The GitHub repository vandanamonappa07/GAN-Autoencoder contains a labelled image folder "GAN-Autoencoder" with 5 categories: non-tumor, non-viable tumor, tumor, viable, viable non-viable. Examples follow, each with its label.

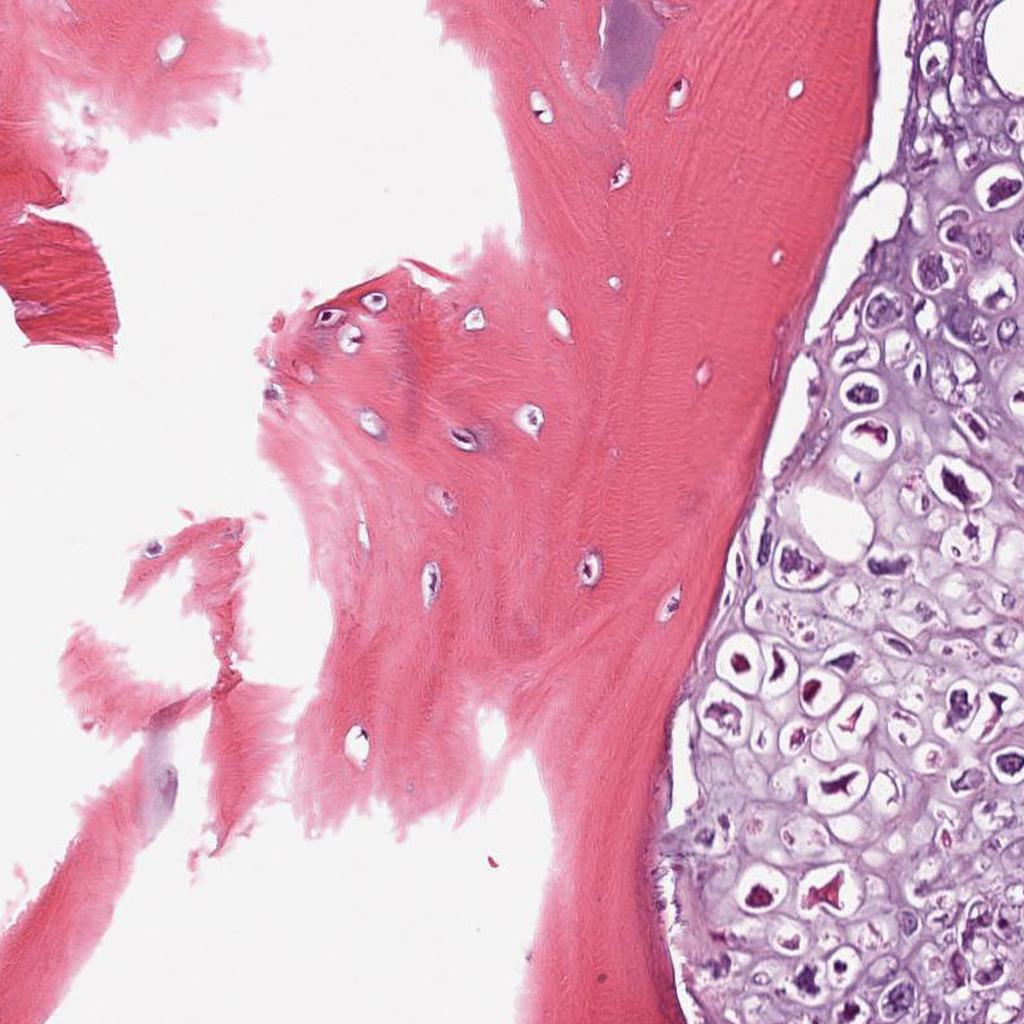
Label: viable

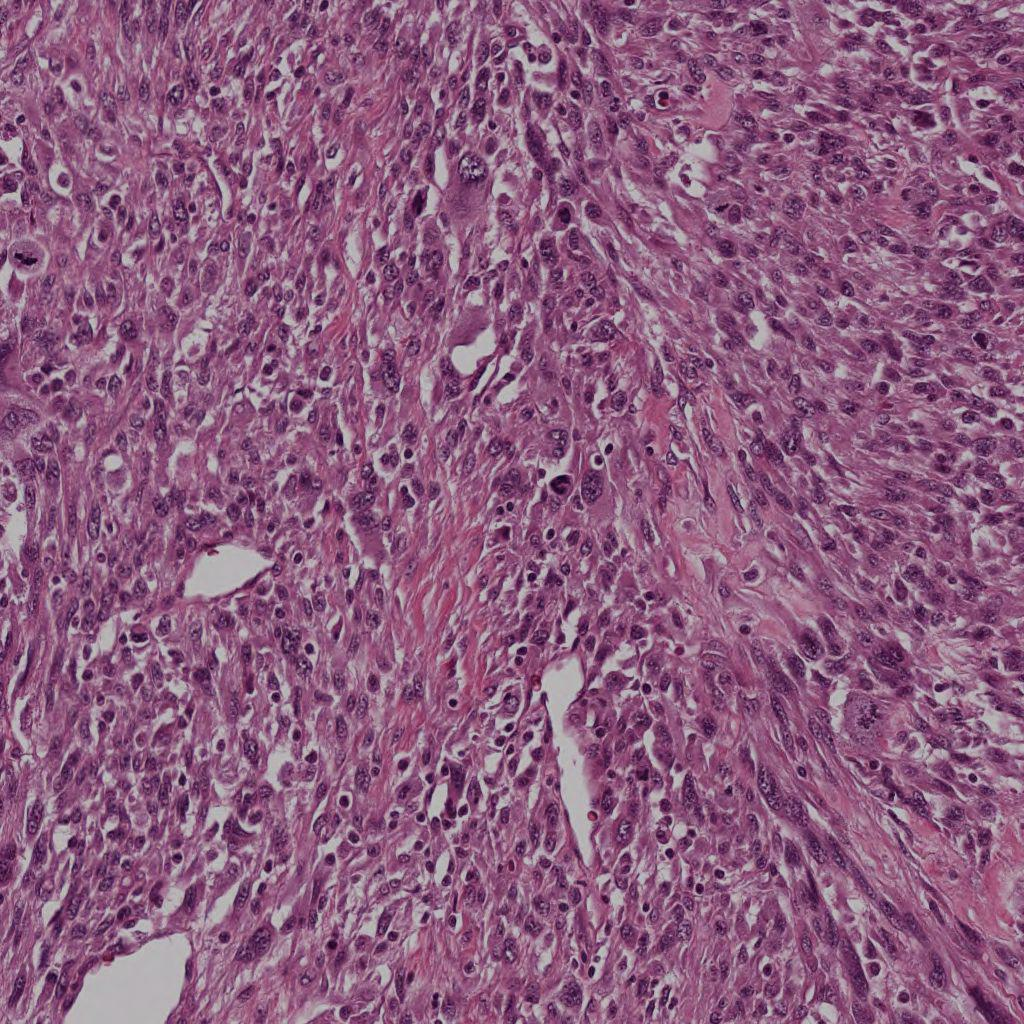
Label: viable

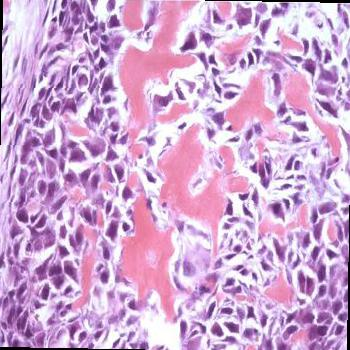
Label: tumor

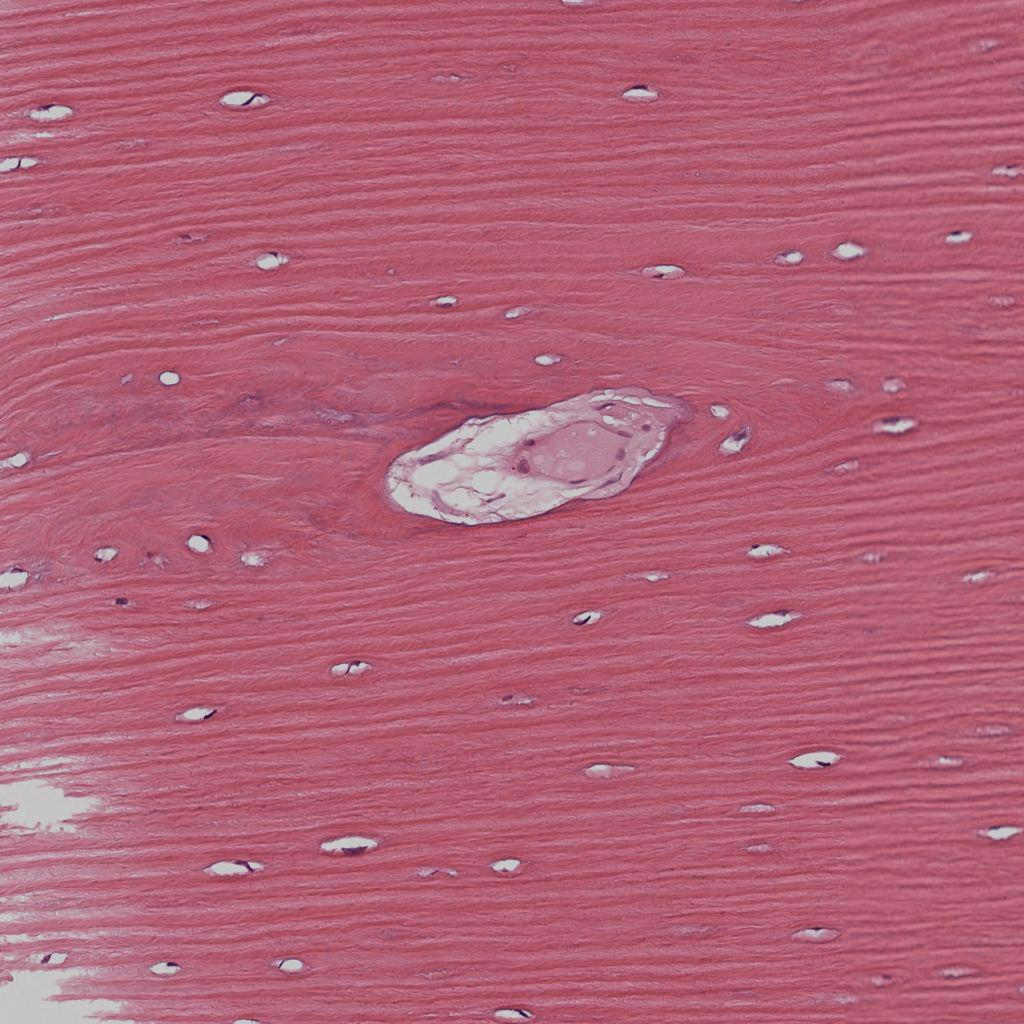
Label: non-tumor

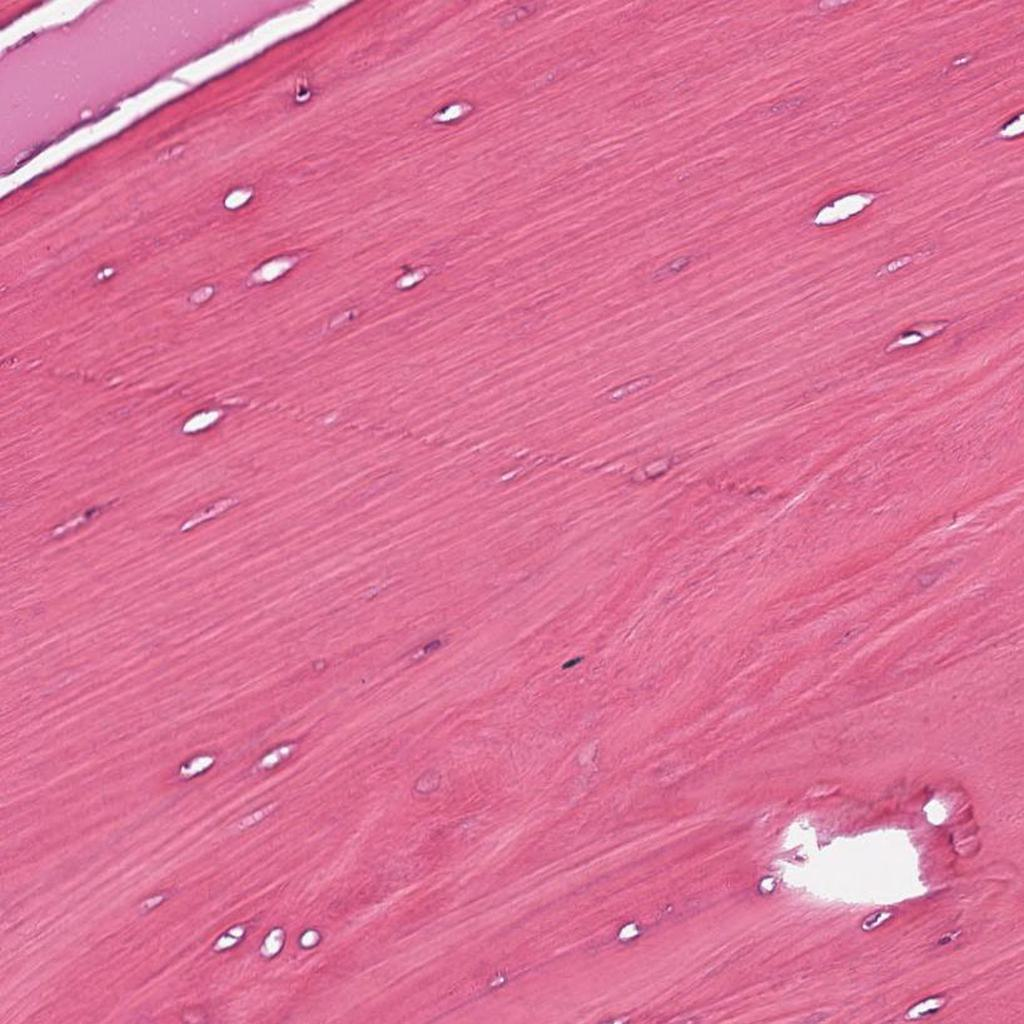
Label: non-tumor

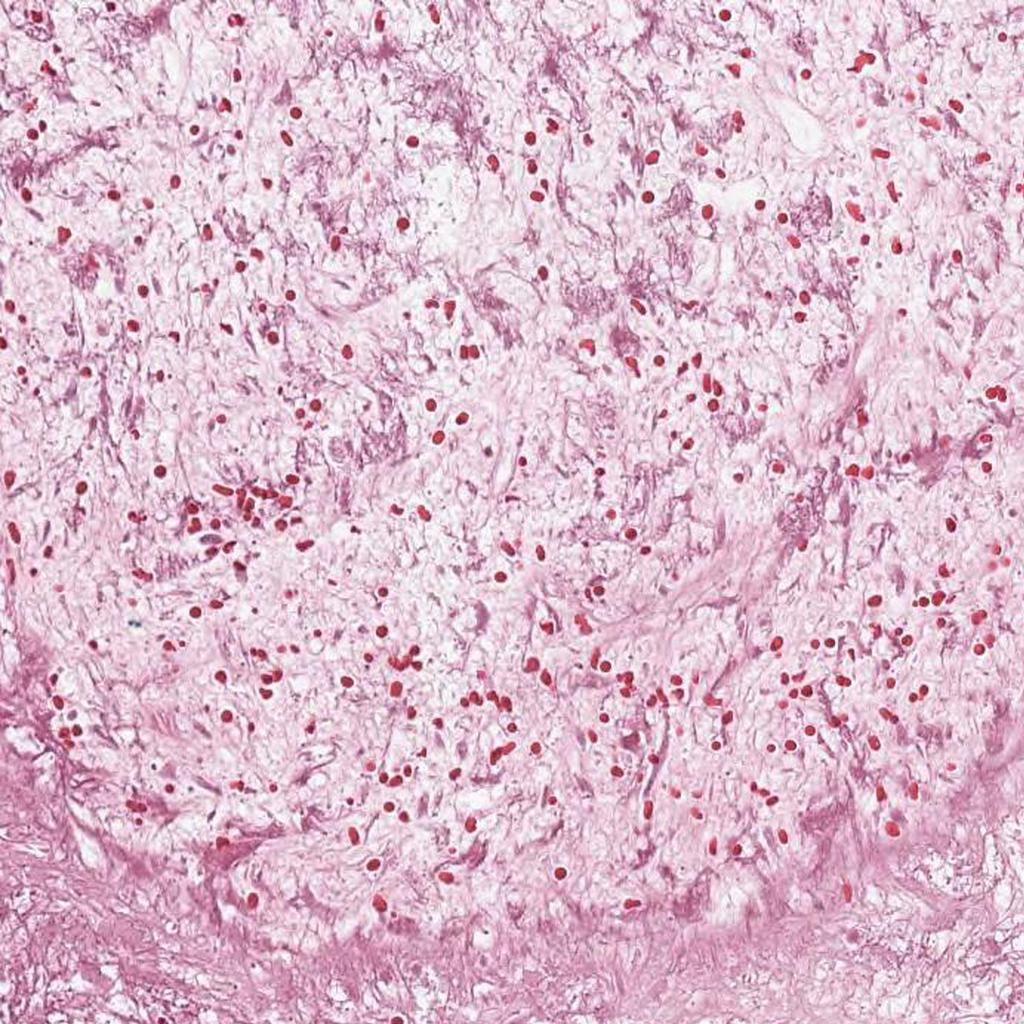
Label: non-viable tumor
